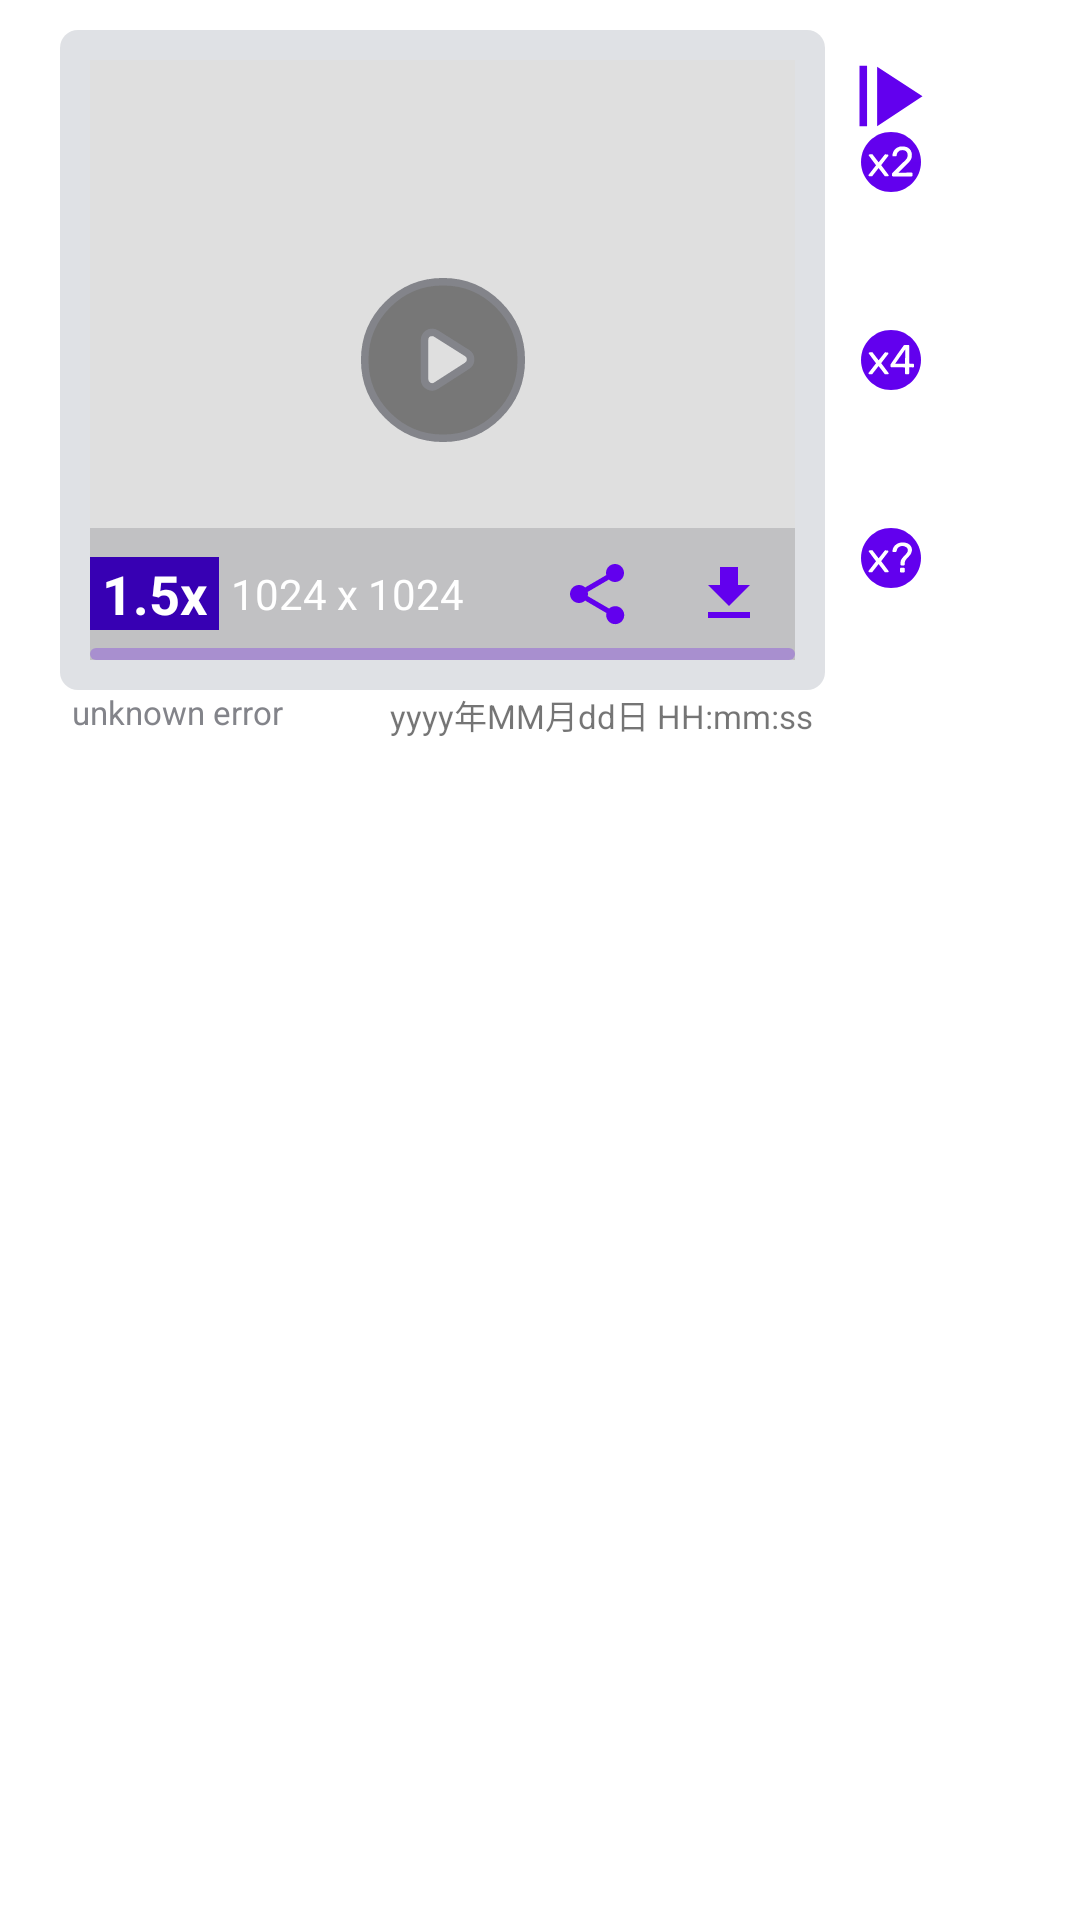

This screen was rendered from an Android layout file. Write that file and the resources it references.
<!-- AndroidManifest.xml: application theme Theme.MyComfy -->
<!-- res/layout/layout_received_msg_item.xml -->
<?xml version="1.0" encoding="utf-8"?>
<androidx.constraintlayout.widget.ConstraintLayout xmlns:android="http://schemas.android.com/apk/res/android"
    xmlns:app="http://schemas.android.com/apk/res-auto"
    android:layout_width="match_parent"
    android:layout_height="wrap_content"
    android:background="@drawable/ripple_effect"
    android:padding="10dp">

    <TextView
        android:id="@+id/tvDate"
        android:layout_width="0dp"
        android:layout_height="wrap_content"
        android:layout_marginHorizontal="4dp"
        android:background="@android:color/transparent"
        android:clickable="false"
        android:focusable="false"
        android:gravity="end"
        android:text="yyyy年MM月dd日 HH:mm:ss"
        android:textSize="11sp"
        app:layout_constrainedHeight="true"
        app:layout_constraintBottom_toTopOf="@id/constraintLayout"
        app:layout_constraintEnd_toEndOf="@+id/constraintLayout" />

    <TextView
        android:id="@+id/tvTitle"
        android:layout_width="0dp"
        android:layout_height="wrap_content"
        android:layout_marginHorizontal="4dp"
        android:background="@android:color/transparent"
        android:clickable="false"
        android:focusable="false"
        android:text="Comfy"
        android:textStyle="bold"
        app:layout_constrainedHeight="true"
        app:layout_constraintBottom_toTopOf="@id/constraintLayout"
        app:layout_constraintStart_toStartOf="@id/constraintLayout"
        app:layout_constraintTop_toTopOf="parent"
        app:layout_constraintVertical_bias="0" />

    <androidx.constraintlayout.widget.ConstraintLayout
        android:id="@+id/constraintLayout"
        android:layout_width="match_parent"
        android:layout_height="wrap_content"
        android:layout_marginHorizontal="10dp"
        android:background="@drawable/msg_received_item_bg"
        android:padding="10dp"
        app:layout_constrainedWidth="true"
        app:layout_constraintBottom_toBottomOf="parent"
        app:layout_constraintStart_toStartOf="parent"
        app:layout_constraintTop_toBottomOf="@id/tvTitle"
        app:layout_constraintTop_toTopOf="parent"
        app:layout_constraintVertical_bias="0"
        app:layout_constraintWidth_default="percent"
        app:layout_constraintWidth_percent="0.75">

        <ImageView
            android:id="@+id/imageView"
            android:layout_width="match_parent"
            android:layout_height="200dp"
            android:background="@color/gray_df"
            android:scaleType="fitCenter"
            app:layout_constrainedHeight="true"
            app:layout_constraintBottom_toBottomOf="parent"
            app:layout_constraintEnd_toEndOf="parent"
            app:layout_constraintHorizontal_bias="0"
            app:layout_constraintStart_toStartOf="parent"
            app:layout_constraintTop_toTopOf="parent"
            app:layout_constraintVertical_bias="0" />

        <LinearLayout
            android:layout_width="0dp"
            android:layout_height="wrap_content"
            android:background="@color/gray_5583"
            android:gravity="center_vertical"
            android:orientation="horizontal"
            app:layout_constraintBottom_toBottomOf="parent"
            app:layout_constraintEnd_toEndOf="parent"
            app:layout_constraintStart_toStartOf="parent">

            <TextView
                android:id="@+id/tvScaleFactor"
                android:layout_width="wrap_content"
                android:layout_height="wrap_content"
                android:background="?attr/colorPrimaryVariant"
                android:paddingHorizontal="4dp"
                android:text="1.5x"
                android:textColor="?attr/colorOnPrimary"
                android:textSize="18sp"
                android:textStyle="bold" />

            <TextView
                android:id="@+id/textView"
                android:layout_width="0dp"
                android:layout_height="wrap_content"
                android:layout_weight="1"
                android:lines="1"
                android:paddingHorizontal="4dp"
                android:text="1024 x 1024"
                android:textColor="@android:color/white" />

            <ImageButton
                android:id="@+id/btnShare"
                style="@style/ButtonBorderless"
                android:layout_width="44dp"
                android:layout_height="44dp"
                android:src="@drawable/ic_share" />

            <ImageButton
                android:id="@+id/btnSave"
                style="@style/ButtonBorderless"
                android:layout_width="44dp"
                android:layout_height="44dp"
                android:src="@drawable/ic_save" />
        </LinearLayout>

        <ImageView
            android:id="@+id/ivPlay"
            android:layout_width="wrap_content"
            android:layout_height="wrap_content"
            android:clickable="false"
            android:focusable="false"
            android:scaleType="fitCenter"
            android:src="@drawable/ic_play_gray"
            app:layout_constrainedHeight="true"
            app:layout_constrainedWidth="true"
            app:layout_constraintBottom_toBottomOf="parent"
            app:layout_constraintEnd_toEndOf="parent"
            app:layout_constraintHeight_default="percent"
            app:layout_constraintHeight_percent="0.3"
            app:layout_constraintStart_toStartOf="parent"
            app:layout_constraintTop_toTopOf="parent"
            app:layout_constraintWidth_default="percent"
            app:layout_constraintWidth_percent="0.3" />

        <com.google.android.material.progressindicator.LinearProgressIndicator
            android:id="@+id/pgsBar"
            android:layout_width="match_parent"
            android:layout_height="wrap_content"
            android:max="100"
            android:min="0"
            android:progress="50"
            app:indeterminateAnimationType="disjoint"
            app:layout_constraintBottom_toBottomOf="parent"
            app:trackCornerRadius="4dp"
            app:trackThickness="4dp" />

    </androidx.constraintlayout.widget.ConstraintLayout>

    <TextView
        android:id="@+id/tvTip"
        android:layout_width="0dp"
        android:layout_height="wrap_content"
        android:layout_marginHorizontal="4dp"
        android:background="@android:color/transparent"
        android:clickable="false"
        android:focusable="false"
        android:gravity="start|top"
        android:text="unknown error"
        android:textColor="@color/gray_83"
        android:textSize="11sp"
        app:layout_constrainedHeight="true"
        app:layout_constraintBottom_toBottomOf="parent"
        app:layout_constraintStart_toStartOf="@+id/constraintLayout"
        app:layout_constraintTop_toBottomOf="@+id/constraintLayout"
        app:layout_constraintVertical_bias="0" />


    <TextView
        android:id="@+id/tvDateCompletion"
        android:layout_width="0dp"
        android:layout_height="wrap_content"
        android:layout_marginHorizontal="4dp"
        android:background="@android:color/transparent"
        android:clickable="false"
        android:focusable="false"
        android:gravity="end"
        android:text="yyyy年MM月dd日 HH:mm:ss"
        android:textSize="11sp"
        app:layout_constrainedHeight="true"
        app:layout_constraintEnd_toEndOf="@+id/constraintLayout"
        app:layout_constraintTop_toBottomOf="@id/constraintLayout" />

    <ImageButton
        android:id="@+id/btnInterrupt"
        style="@style/ButtonBorderless"
        android:layout_width="44dp"
        android:layout_height="44dp"
        android:src="@drawable/ic_stop"
        app:layout_constraintBottom_toBottomOf="@id/constraintLayout"
        app:layout_constraintStart_toEndOf="@id/constraintLayout"
        app:layout_constraintTop_toTopOf="@id/constraintLayout" />

    <androidx.constraintlayout.widget.ConstraintLayout
        android:id="@+id/layoutUpscale"
        android:layout_width="wrap_content"
        android:layout_height="0dp"
        app:layout_constraintBottom_toBottomOf="@+id/constraintLayout"
        app:layout_constraintStart_toEndOf="@+id/constraintLayout"
        app:layout_constraintTop_toTopOf="@+id/constraintLayout">

        <ImageButton
            android:id="@+id/btnX2"
            style="@style/ButtonBorderless"
            android:layout_width="44dp"
            android:layout_height="44dp"
            android:padding="0dp"
            android:src="@drawable/ic_x2"
            app:layout_constraintBottom_toTopOf="@id/btnX4"
            app:layout_constraintEnd_toEndOf="parent"
            app:layout_constraintStart_toStartOf="parent"
            app:layout_constraintTop_toTopOf="parent" />

        <ImageButton
            android:id="@+id/btnX4"
            style="@style/ButtonBorderless"
            android:layout_width="44dp"
            android:layout_height="44dp"
            android:padding="0dp"
            android:src="@drawable/ic_x4"
            app:layout_constraintBottom_toTopOf="@+id/btnXN"
            app:layout_constraintEnd_toEndOf="parent"
            app:layout_constraintStart_toStartOf="parent"
            app:layout_constraintTop_toBottomOf="@id/btnX2" />

        <ImageButton
            android:id="@+id/btnXN"
            style="@style/ButtonBorderless"
            android:layout_width="44dp"
            android:layout_height="44dp"
            android:padding="0dp"
            android:src="@drawable/ic_xn"
            app:layout_constraintBottom_toBottomOf="parent"
            app:layout_constraintEnd_toEndOf="parent"
            app:layout_constraintStart_toStartOf="parent"
            app:layout_constraintTop_toBottomOf="@id/btnX4" />
    </androidx.constraintlayout.widget.ConstraintLayout>

    <androidx.constraintlayout.widget.ConstraintLayout
        android:id="@+id/layoutOptionalButtons"
        android:layout_width="wrap_content"
        android:layout_height="0dp"
        app:layout_constraintBottom_toBottomOf="@+id/constraintLayout"
        app:layout_constraintStart_toEndOf="@+id/constraintLayout"
        app:layout_constraintTop_toTopOf="@+id/constraintLayout">

        <ImageButton
            android:id="@+id/btnContinueWithLastFrame"
            style="@style/ButtonBorderless"
            android:layout_width="44dp"
            android:layout_height="44dp"
            android:padding="0dp"
            android:src="@drawable/ic_continue"
            app:layout_constraintEnd_toEndOf="parent"
            app:layout_constraintStart_toStartOf="parent"
            app:layout_constraintTop_toTopOf="parent" />
    </androidx.constraintlayout.widget.ConstraintLayout>

</androidx.constraintlayout.widget.ConstraintLayout>
<!-- resources referenced by this layout -->
<resources>
  <color name="gray_5583">#5583848A</color>
  <color name="gray_83">#83848A</color>
  <color name="gray_df">#dfdfdf</color>
  <!-- drawable ic_continue (drawable) -->
  <?xml version="1.0" encoding="utf-8"?>
  <vector xmlns:android="http://schemas.android.com/apk/res/android"
      android:width="24dp"
      android:height="24dp"
      android:viewportWidth="24"
      android:viewportHeight="24">
  
      <path
          android:fillColor="?attr/colorPrimary"
          android:pathData="m1.5,1.92l2.52,0l0,20.15999l-2.52,0l0,-20.15999zm5.88,0.3024l0,19.85759l15.12,-9.97584l-15.12,-9.88008l0,-0.00168zm10.6092,9.88176l-8.0892,-5.14416l0,10.3824l8.0892,-5.23824z" />
  
  </vector>
  <!-- drawable ic_save (drawable) -->
  <?xml version="1.0" encoding="utf-8"?>
  <vector xmlns:android="http://schemas.android.com/apk/res/android"
      android:width="24dp"
      android:height="24dp"
      android:viewportWidth="24"
      android:viewportHeight="24">
      <path
          android:fillColor="?attr/colorPrimary"
          android:pathData="M19,9h-4V3H9v6H5l7,7L19,9zM5,18v2h14v-2H5z"/>
  </vector>
  <!-- drawable ic_stop (drawable) -->
  <?xml version="1.0" encoding="utf-8"?>
  <vector xmlns:android="http://schemas.android.com/apk/res/android"
      android:width="24dp"
      android:height="24dp"
      android:viewportWidth="24"
      android:viewportHeight="24">
  
      
      <path
          android:fillColor="?attr/colorPrimary"
          android:pathData="M8,6h8c1.1,0 2,0.9 2,2v8c0,1.1 -0.9,2 -2,2H8c-1.1,0 -2,-0.9 -2,-2V8c0,-1.1 0.9,-2 2,-2z"
          android:strokeWidth="0" />
  </vector>
  <!-- drawable msg_received_item_bg (drawable) -->
  <?xml version="1.0" encoding="utf-8"?>
  <shape xmlns:android="http://schemas.android.com/apk/res/android" android:shape="rectangle">
      <corners android:radius="6dp"/>
      <solid android:color="@color/gray_DFE1E5"/>
  </shape>
  <!-- drawable ripple_effect (drawable) -->
  <?xml version="1.0" encoding="utf-8"?>
  <ripple xmlns:android="http://schemas.android.com/apk/res/android"
      android:color="?attr/colorControlHighlight">
      <item android:drawable="?android:colorBackground"/>
  </ripple>
  <style name="ButtonBorderless" parent="Widget.AppCompat.Button.Borderless">
          <item name="android:background">@drawable/ripple_effect</item>
          <item name="android:stateListAnimator">@null</item>
          <item name="backgroundTint">@color/almost_transparent</item>
          <item name="android:textColor">@android:color/primary_text_light</item>
      </style>
  <style name="Theme.MyComfy" parent="Theme.MaterialComponents.DayNight.DarkActionBar">
          
          <item name="colorPrimary">@color/purple_500</item>
          <item name="colorPrimaryVariant">@color/purple_700</item>
          <item name="colorOnPrimary">@color/white</item>
          
          <item name="colorSecondary">@color/teal_200</item>
          <item name="colorSecondaryVariant">@color/teal_700</item>
          <item name="colorOnSecondary">@color/black</item>
          
          <item name="android:statusBarColor">?attr/colorPrimaryVariant</item>
          
      </style>
  <color name="black_77">#77000000</color>
  <color name="gray_DFE1E5">#DFE1E5</color>
  <color name="almost_transparent">#01FFFFFF</color>
  <color name="purple_500">#FF6200EE</color>
  <color name="purple_700">#FF3700B3</color>
  <color name="white">#FFFFFFFF</color>
  <color name="teal_200">#FF03DAC5</color>
  <color name="teal_700">#FF018786</color>
  <color name="black">#FF000000</color>
</resources>
